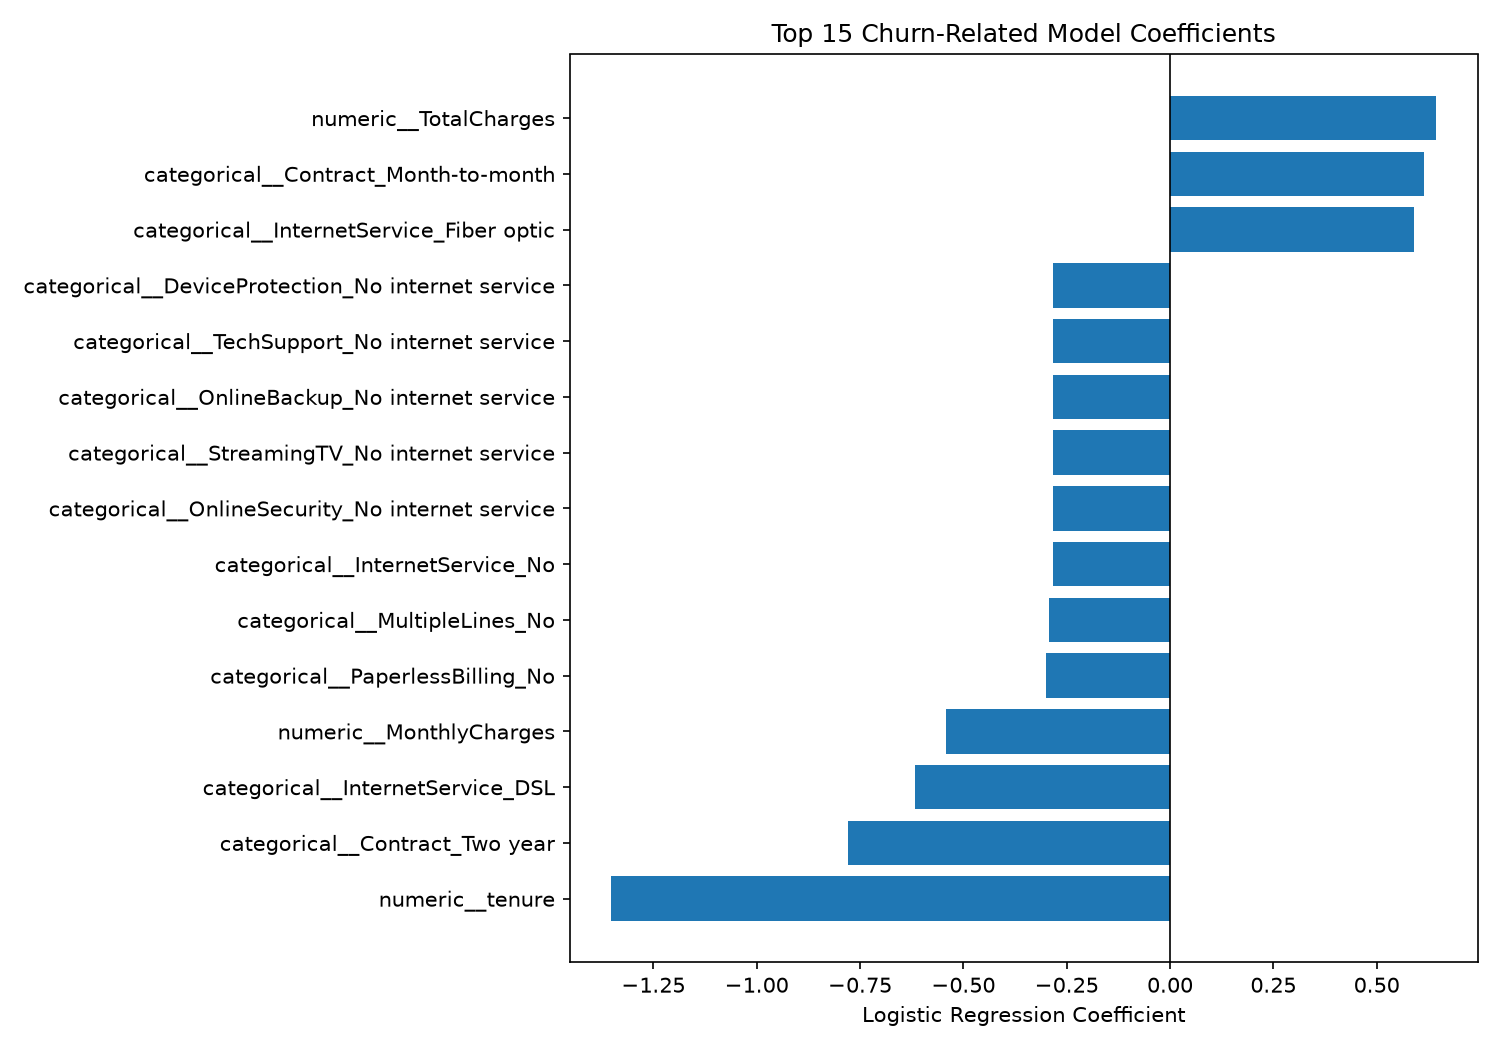

The data file committed next to this chart (first rows):
Feature, Coefficient, AbsoluteCoefficient
numeric__tenure, -1.352, 1.352
categorical__Contract_Two year, -0.779, 0.779
numeric__TotalCharges, 0.644, 0.644
categorical__InternetService_DSL, -0.6161, 0.6161
categorical__Contract_Month-to-month, 0.6138, 0.6138
categorical__InternetService_Fiber optic, 0.5902, 0.5902
numeric__MonthlyCharges, -0.541, 0.541
categorical__PaperlessBilling_No, -0.3004, 0.3004
categorical__MultipleLines_No, -0.2935, 0.2935
categorical__InternetService_No, -0.2837, 0.2837
categorical__OnlineSecurity_No internet …, -0.2837, 0.2837
categorical__DeviceProtection_No interne…, -0.2837, 0.2837
categorical__StreamingTV_No internet ser…, -0.2837, 0.2837
categorical__OnlineBackup_No internet se…, -0.2837, 0.2837
categorical__TechSupport_No internet ser…, -0.2837, 0.2837
categorical__StreamingMovies_No internet…, -0.2837, 0.2837
categorical__Dependents_Yes, -0.2705, 0.2705
categorical__StreamingTV_No, -0.2171, 0.2171
categorical__PhoneService_Yes, -0.2053, 0.2053
categorical__PaymentMethod_Bank transfer…, -0.2048, 0.2048
categorical__StreamingMovies_No, -0.203, 0.203
categorical__StreamingTV_Yes, 0.1911, 0.1911
categorical__OnlineSecurity_Yes, -0.1904, 0.1904
categorical__PaymentMethod_Electronic ch…, 0.1807, 0.1807
categorical__StreamingMovies_Yes, 0.1771, 0.1771
categorical__TechSupport_Yes, -0.1689, 0.1689
categorical__Partner_Yes, -0.1673, 0.1673
categorical__gender_Male, -0.1669, 0.1669
categorical__OnlineSecurity_No, 0.1645, 0.1645
categorical__PaymentMethod_Credit card (…, -0.1621, 0.1621
categorical__Contract_One year, -0.1445, 0.1445
categorical__TechSupport_No, 0.1429, 0.1429
categorical__gender_Female, -0.1428, 0.1428
categorical__Partner_No, -0.1424, 0.1424
categorical__PaymentMethod_Mailed check, -0.1235, 0.1235
categorical__PhoneService_No, -0.1044, 0.1044
categorical__MultipleLines_No phone serv…, -0.1044, 0.1044
categorical__MultipleLines_Yes, 0.08816, 0.08816
numeric__SeniorCitizen, 0.07101, 0.07101
categorical__OnlineBackup_Yes, -0.06959, 0.06959
categorical__DeviceProtection_No, -0.05864, 0.05864
categorical__OnlineBackup_No, 0.04364, 0.04364
categorical__Dependents_No, -0.03915, 0.03915
categorical__DeviceProtection_Yes, 0.03269, 0.03269
categorical__PaperlessBilling_Yes, -0.009285, 0.009285
